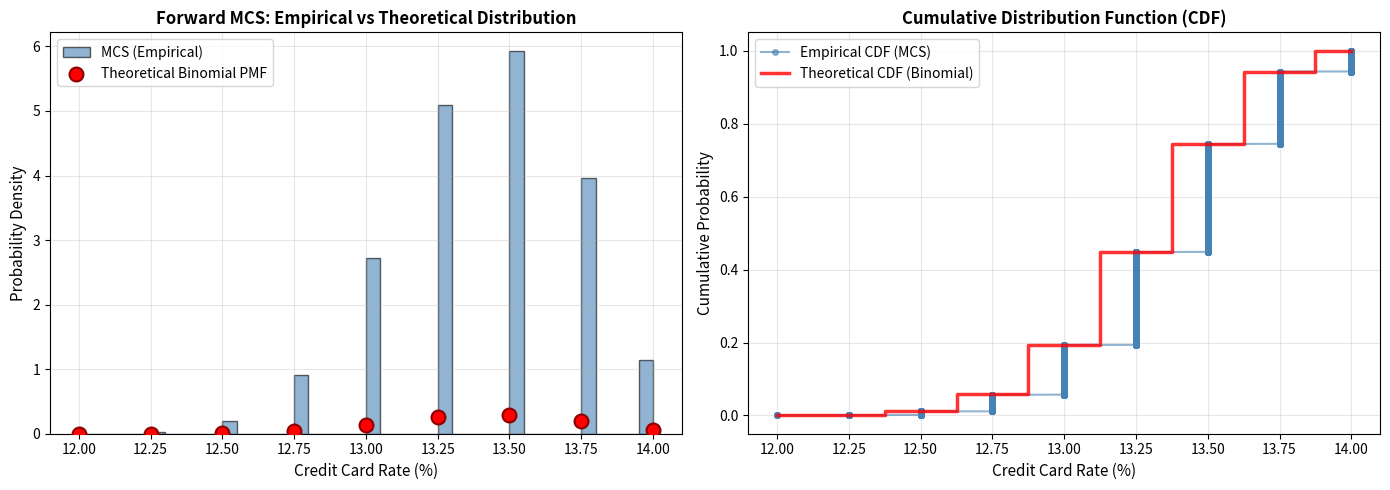

The matplotlib source for this figure:
"""
Module: mcs_forward_demo.py
Purpose: Forward Monte Carlo Simulation (MCS) for credit card rate distribution
Demonstrates how to go from model inputs → distribution of outcomes

Key Concepts:
  - Forward inference: parameters → data
  - Uncertainty quantification through sampling
  - Convergence of empirical to true distribution

Source: turn0browsertab744690698
Author: ML Finance Course - Chapter 1
Date: 2026-03-27

Requirements:
  numpy, pandas, scipy, matplotlib
"""

import numpy as np
import pandas as pd
import matplotlib.pyplot as plt
from typing import Tuple, Dict
from scipy.stats import binom


def forward_mcs_binomial_rates(
    fed_meetings: int = 8,
    prob_raise: float = 0.7,
    base_rate: float = 12.0,
    per_raise_bps: float = 25.0,
    n_simulations: int = 100_000,
    seed: int = 42
) -> Tuple[np.ndarray, np.ndarray]:
    """
    Forward MCS: Sample outcomes from binomial distribution.
    
    Parameters
    ----------
    fed_meetings : int
        Number of Fed meetings
    prob_raise : float
        Probability of rate hike at each meeting
    base_rate : float
        Starting credit card rate (%)
    per_raise_bps : float
        Basis points per hike
    n_simulations : int
        Number of Monte Carlo samples
    seed : int
        Random seed
    
    Returns
    -------
    sample_rates : np.ndarray of shape (n_simulations,)
        Simulated credit card rates
    sample_counts : np.ndarray of shape (n_simulations,)
        Number of hikes in each simulation
    """
    np.random.seed(seed)
    
    # Simulate number of hikes (Binomial)
    sample_counts = np.random.binomial(n=fed_meetings, p=prob_raise, size=n_simulations)
    
    # Convert to rates
    sample_rates = base_rate + (sample_counts * per_raise_bps) / 100.0
    
    return sample_rates, sample_counts


def compare_empirical_vs_theoretical(
    sample_rates: np.ndarray,
    fed_meetings: int = 8,
    prob_raise: float = 0.7,
    base_rate: float = 12.0,
    per_raise_bps: float = 25.0,
    n_bins: int = 30
) -> Dict[str, float]:
    """
    Compare empirical distribution from MCS with theoretical Binomial.
    
    Parameters
    ----------
    sample_rates : np.ndarray
        Simulated rates from MCS
    fed_meetings, prob_raise, base_rate, per_raise_bps : float
        Model parameters
    n_bins : int
        Number of histogram bins
    
    Returns
    -------
    metrics : dict
        Comparison statistics
    """
    # Empirical stats
    emp_mean = sample_rates.mean()
    emp_std = sample_rates.std()
    emp_median = np.median(sample_rates)
    
    # Theoretical stats
    theo_mean = base_rate + (fed_meetings * prob_raise * per_raise_bps) / 100.0
    theo_var = fed_meetings * prob_raise * (1 - prob_raise) * ((per_raise_bps / 100.0) ** 2)
    theo_std = np.sqrt(theo_var)
    
    k = np.arange(0, fed_meetings + 1)
    pmf = binom.pmf(k, fed_meetings, prob_raise)
    theo_rates = base_rate + (k * per_raise_bps) / 100.0
    theo_median = np.sum(pmf * theo_rates)  # Weighted median approximation
    
    return {
        'empirical_mean': emp_mean,
        'empirical_std': emp_std,
        'empirical_median': emp_median,
        'theoretical_mean': theo_mean,
        'theoretical_std': theo_std,
        'theoretical_median': theo_median,
        'mean_error_pct': abs(emp_mean - theo_mean) / theo_mean * 100,
        'std_error_pct': abs(emp_std - theo_std) / theo_std * 100,
    }


def convergence_analysis(
    fed_meetings: int = 8,
    prob_raise: float = 0.7,
    base_rate: float = 12.0,
    per_raise_bps: float = 25.0,
    n_samples_list: list = None,
    n_trials: int = 10,
    seed: int = 42
) -> pd.DataFrame:
    """
    Analyze convergence of empirical distribution as n_simulations increases.
    
    Parameters
    ----------
    fed_meetings, prob_raise, base_rate, per_raise_bps : float
        Model parameters
    n_samples_list : list
        List of sample sizes to test (e.g., [100, 1000, 10000, ...])
    n_trials : int
        Number of independent trials for each sample size
    seed : int
        Random seed
    
    Returns
    -------
    results : pd.DataFrame
        Convergence results
    """
    if n_samples_list is None:
        n_samples_list = [10, 100, 1_000, 10_000, 100_000]
    
    np.random.seed(seed)
    
    # Theoretical parameters
    theo_mean = base_rate + (fed_meetings * prob_raise * per_raise_bps) / 100.0
    theo_var = fed_meetings * prob_raise * (1 - prob_raise) * ((per_raise_bps / 100.0) ** 2)
    theo_std = np.sqrt(theo_var)
    
    results = []
    
    for n_samples in n_samples_list:
        errors_mean = []
        errors_std = []
        
        for trial in range(n_trials):
            np.random.seed(seed + trial)
            sample_counts = np.random.binomial(n=fed_meetings, p=prob_raise, size=n_samples)
            sample_rates = base_rate + (sample_counts * per_raise_bps) / 100.0
            
            emp_mean = sample_rates.mean()
            emp_std = sample_rates.std()
            
            errors_mean.append(abs(emp_mean - theo_mean) / theo_mean * 100)
            errors_std.append(abs(emp_std - theo_std) / theo_std * 100)
        
        results.append({
            'n_samples': n_samples,
            'mean_error_min': np.min(errors_mean),
            'mean_error_max': np.max(errors_mean),
            'mean_error_mean': np.mean(errors_mean),
            'std_error_min': np.min(errors_std),
            'std_error_max': np.max(errors_std),
            'std_error_mean': np.mean(errors_std),
        })
    
    return pd.DataFrame(results)


def plot_mcs_results(
    sample_rates: np.ndarray,
    fed_meetings: int = 8,
    prob_raise: float = 0.7,
    base_rate: float = 12.0,
    per_raise_bps: float = 25.0,
    figsize: Tuple[int, int] = (14, 5),
    save_path: str = None
) -> plt.Figure:
    """
    Plot MCS results vs theoretical distribution.
    
    Parameters
    ----------
    sample_rates : np.ndarray
        Simulated rates
    Other parameters : float
        Model parameters
    figsize : tuple
        Figure size
    save_path : str, optional
        Path to save figure
    
    Returns
    -------
    fig : plt.Figure
    """
    fig, axes = plt.subplots(1, 2, figsize=figsize)
    
    # Subplot 1: Histogram vs PMF
    ax1 = axes[0]
    counts, bins, patches = ax1.hist(sample_rates, bins=40, density=True, alpha=0.6, 
                                      color='steelblue', edgecolor='black', label='MCS (Empirical)')
    
    k = np.arange(0, fed_meetings + 1)
    pmf = binom.pmf(k, fed_meetings, prob_raise)
    theo_rates = base_rate + (k * per_raise_bps) / 100.0
    ax1.scatter(theo_rates, pmf, color='red', s=100, marker='o', zorder=5, 
                label='Theoretical Binomial PMF', edgecolor='darkred', linewidth=1.5)
    
    ax1.set_xlabel('Credit Card Rate (%)', fontsize=11)
    ax1.set_ylabel('Probability Density', fontsize=11)
    ax1.set_title('Forward MCS: Empirical vs Theoretical Distribution', fontsize=12, fontweight='bold')
    ax1.legend(fontsize=10)
    ax1.grid(True, alpha=0.3)
    
    # Subplot 2: Cumulative distribution
    ax2 = axes[1]
    sorted_rates = np.sort(sample_rates)
    empirical_cdf = np.arange(1, len(sorted_rates) + 1) / len(sorted_rates)
    ax2.plot(sorted_rates, empirical_cdf, 'o-', color='steelblue', alpha=0.6, 
             markersize=4, label='Empirical CDF (MCS)')
    
    theo_cdf = binom.cdf(k, fed_meetings, prob_raise)
    ax2.step(theo_rates, theo_cdf, 'r-', where='mid', linewidth=2.5, 
             label='Theoretical CDF (Binomial)', alpha=0.8)
    
    ax2.set_xlabel('Credit Card Rate (%)', fontsize=11)
    ax2.set_ylabel('Cumulative Probability', fontsize=11)
    ax2.set_title('Cumulative Distribution Function (CDF)', fontsize=12, fontweight='bold')
    ax2.legend(fontsize=10)
    ax2.grid(True, alpha=0.3)
    
    plt.tight_layout()
    
    if save_path:
        fig.savefig(save_path, dpi=150, bbox_inches='tight')
        print(f"✓ Saved: {save_path}")
    
    return fig


# ============= MAIN EXECUTION =============

if __name__ == "__main__":
    print("=" * 80)
    print("FORWARD MONTE CARLO SIMULATION (MCS) — Credit Card Rates")
    print("=" * 80)
    
    # Parameters
    FED_MEETINGS = 8
    PROB_RAISE = 0.7
    BASE_RATE = 12.0
    PER_RAISE_BPS = 25.0
    N_SIMULATIONS = 100_000
    
    # Run forward MCS
    print(f"\n[1] Running Forward MCS with {N_SIMULATIONS:,} simulations...")
    sample_rates, sample_counts = forward_mcs_binomial_rates(
        fed_meetings=FED_MEETINGS,
        prob_raise=PROB_RAISE,
        base_rate=BASE_RATE,
        per_raise_bps=PER_RAISE_BPS,
        n_simulations=N_SIMULATIONS
    )
    print(f"    ✓ Generated {len(sample_rates):,} samples")
    
    # Compare empirical vs theoretical
    print(f"\n[2] Comparing Empirical vs Theoretical Distribution...")
    metrics = compare_empirical_vs_theoretical(
        sample_rates,
        fed_meetings=FED_MEETINGS,
        prob_raise=PROB_RAISE,
        base_rate=BASE_RATE,
        per_raise_bps=PER_RAISE_BPS
    )
    
    print(f"\n    Empirical Statistics (from MCS):")
    print(f"      Mean: {metrics['empirical_mean']:.4f}%")
    print(f"      Std Dev: {metrics['empirical_std']:.4f}%")
    print(f"      Median: {metrics['empirical_median']:.4f}%")
    
    print(f"\n    Theoretical Statistics (Binomial):")
    print(f"      Mean: {metrics['theoretical_mean']:.4f}%")
    print(f"      Std Dev: {metrics['theoretical_std']:.4f}%")
    print(f"      Median: {metrics['theoretical_median']:.4f}%")
    
    print(f"\n    Convergence Error:")
    print(f"      Mean Error: {metrics['mean_error_pct']:.3f}%")
    print(f"      Std Error: {metrics['std_error_pct']:.3f}%")
    
    # Convergence analysis
    print(f"\n[3] Convergence Analysis (10 trials per sample size)...")
    convergence_df = convergence_analysis(
        fed_meetings=FED_MEETINGS,
        prob_raise=PROB_RAISE,
        base_rate=BASE_RATE,
        per_raise_bps=PER_RAISE_BPS,
        n_samples_list=[10, 100, 1_000, 10_000, 100_000, 1_000_000],
        n_trials=10
    )
    
    print("\n    n_samples | Mean Error (%) | Std Error (%)")
    print("    " + "-" * 45)
    for _, row in convergence_df.iterrows():
        print(f"    {int(row['n_samples']):>9,} | {row['mean_error_mean']:>13.4f} | {row['std_error_mean']:>12.4f}")
    
    # Plot results
    print(f"\n[4] Generating plots...")
    fig = plot_mcs_results(
        sample_rates,
        fed_meetings=FED_MEETINGS,
        prob_raise=PROB_RAISE,
        base_rate=BASE_RATE,
        per_raise_bps=PER_RAISE_BPS,
        save_path="mcs_forward_analysis.png"
    )
    
    print("\n" + "=" * 80)
    print("✓ Forward MCS complete!")
    print("   Output: mcs_forward_analysis.png")
    print("=" * 80)
    
    plt.close('all')
